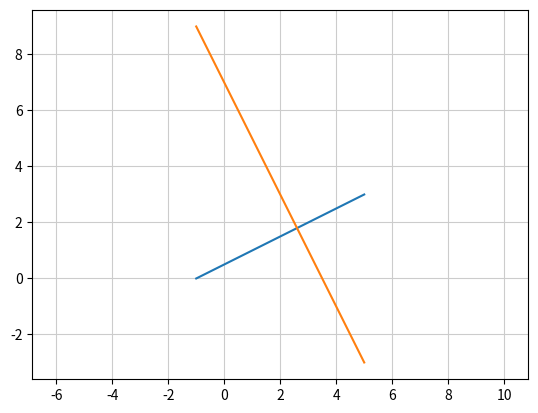

The matplotlib source for this figure:
import matplotlib.pyplot as plt
import numpy as np

x = np.arange(-1, 6)    # x값
y = 1/2 * x + 1/2       # 직선1
y2 = -2 * x + 7     # 직선1에 직교하는 직선

# 그래프를 그린다
plt.plot(x, y)
plt.plot(x, y2)
plt.axis('equal')
plt.grid(color='0.8')
plt.show()
